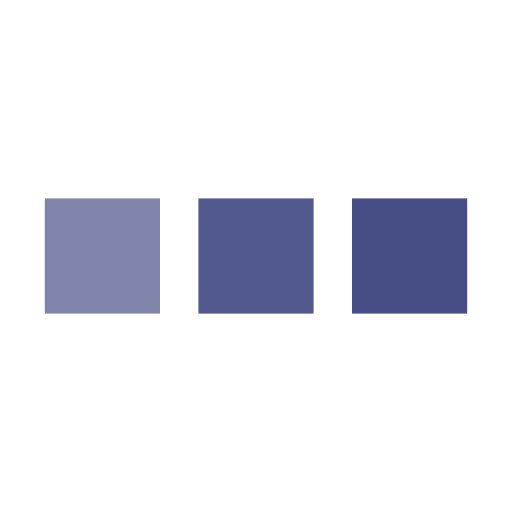
t = 0.00 s
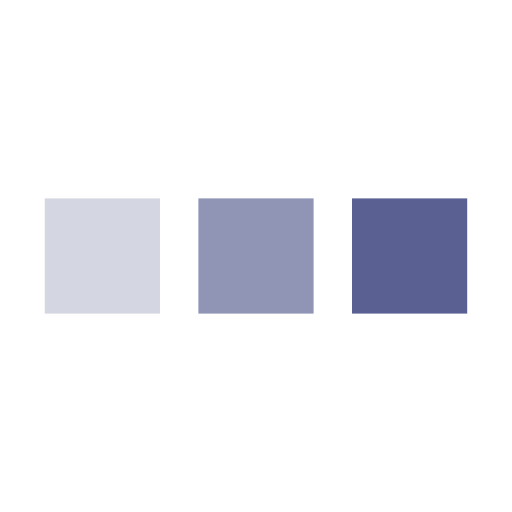
t = 0.25 s
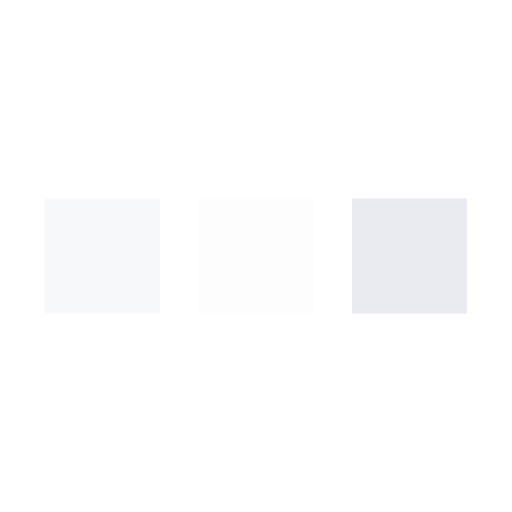
t = 0.75 s
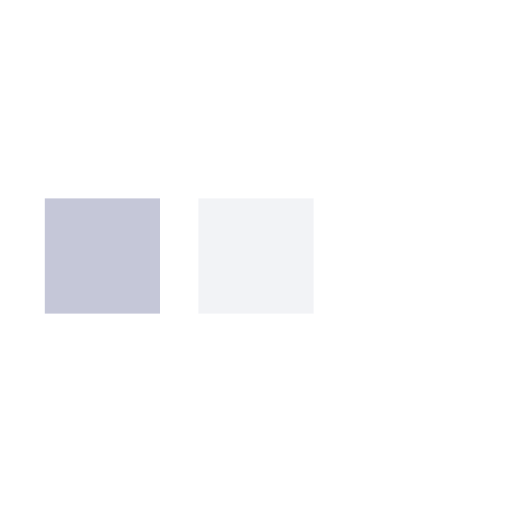
t = 1.00 s
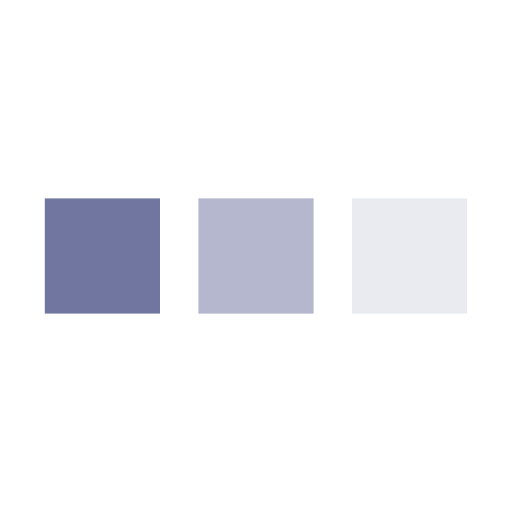
t = 1.25 s
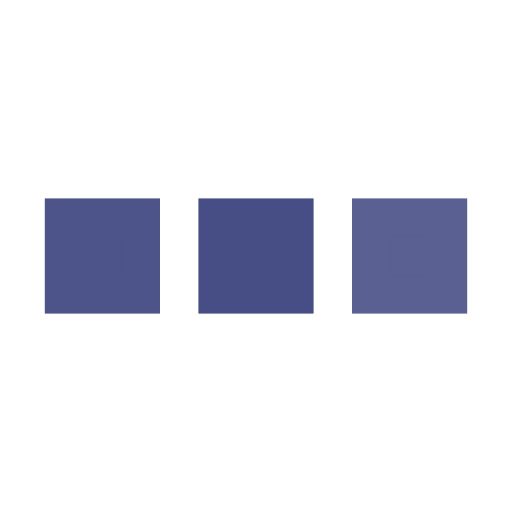
t = 1.75 s

The animated SVG that drew these frames (rendered in a browser with its animation timeline set to each time). Animation: 3 SMIL elements (animate=3); one cycle of 2.00 s, repeats indefinitely.

<svg xmlns='http://www.w3.org/2000/svg' viewBox='0 0 200 200'><rect fill='#474E85' stroke='#474E85' stroke-width='15' width='30' height='30' x='25' y='85'><animate attributeName='opacity' calcMode='spline' dur='2' values='1;0;1;' keySplines='.5 0 .5 1;.5 0 .5 1' repeatCount='indefinite' begin='-.4'></animate></rect><rect fill='#474E85' stroke='#474E85' stroke-width='15' width='30' height='30' x='85' y='85'><animate attributeName='opacity' calcMode='spline' dur='2' values='1;0;1;' keySplines='.5 0 .5 1;.5 0 .5 1' repeatCount='indefinite' begin='-.2'></animate></rect><rect fill='#474E85' stroke='#474E85' stroke-width='15' width='30' height='30' x='145' y='85'><animate attributeName='opacity' calcMode='spline' dur='2' values='1;0;1;' keySplines='.5 0 .5 1;.5 0 .5 1' repeatCount='indefinite' begin='0'></animate></rect></svg>
